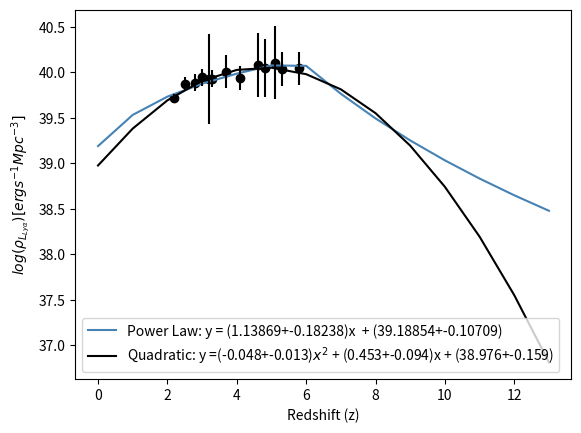

The matplotlib source for this figure:
from scipy.optimize import curve_fit
import numpy as np
import pylab
import matplotlib.pyplot as plt
import math

"""
SC4K data shown in Sobral et al. 2018 table C3

available at: https://arxiv.org/pdf/1712.04451.pdf

returns P_L_Lya
"""

plt.figure('capped rho')

############################################# Power Law
def Function(x,a1,a2):
	return a1*x + a2

xs = pylab.array([2.2,2.5,2.8,3.0,3.2, 3.3, 3.7, 4.1, 4.6, 4.8, 5.1, 5.3, 5.8])# ,7,10,11,12,13,14,16])                               
y1 = pylab.array([0.52, 0.74, 0.77, 0.88, 0.84, 0.85, 1.01, 0.87, 1.19, 1.12, 1.27, 1.08, 1.10]) #,.7,0.5,0.3,0.10,0.05,0.001,0.001])  # data from SC4K Sobral 
ys = [math.log10(i*10**40) for i in y1]
xs_log = pylab.array([math.log10(i+1) for i in xs])
y_sigma_up = [0.05, 0.08, 0.1, 0.1, 0.9, 0.1, 0.2, 0.15, 0.4, 0.37, 0.48, 0.21, 0.21]#, 0.5 ,0.5,0.5,0.5,0.5, 0.5,0.5]
y_sigma_down =[0.05, 0.07, 0.09, 0.09, 0.09, 0.09, 0.16, 0.11, 0.3, 0.27, 0.32, 0.16, 0.16]#, 0.5,0.5,0.5,0.5,0.5, 0.5,0.5]
y_sigma = [(y_sigma_up[i]+y_sigma_down[i])/2 for i in range(len(y_sigma_down))]
p2 = pylab.polyfit(xs_log, ys, 1.0)
p1 = pylab.polyfit(xs, ys, 2.0)
p = pylab.poly1d(p2)
params = p.coefficients # initial estimation for parameters

# Proper fit: curvefit uses the function provided and the data with errors to minimise the residuals
pfit, pcov = curve_fit(Function, xs_log,ys,p0=params,sigma=y_sigma)

# Pfit will now contain the paramentes in the format [P_0,Phase0,A_0,Av_mag] (best fit parameters)
# Let's calculate the errors now from the covariance matrix:
error = [] # Empty error array
for i in range(len(pfit)): # Let's sample each individual parameter used
  try:
    error.append(np.absolute(pcov[i][i])**0.5)
  except:
    error.append(0.00)
BFP = pfit  # Best fit parameters
err_BFP = np.array(error) # Errors on best fit parameters

###### Print out the results for the best fit
print ('Power Law: y = (%s+-%s)x  + (%s+-%s)' %(round(BFP[0],5),round(err_BFP[0],5),round(BFP[1],5),round(err_BFP[1],5)))
# Show these on the plot as well

a1, a2, = BFP[0], BFP[1]
xdata = [i for i in range(14)]

def rhoLya(z):
    x = math.log10(1+z)
    if z < 5.8 :
      return 1.13869*x + 39.18853
    elif z > 5.8 :
      return  -5.288*x + 44.5388067

densities = [rhoLya(z) for z in xdata]

plt.figure(1)
plt.plot(xdata, densities, color = 'steelblue', label = ('Power Law: y = (%s+-%s)x  + (%s+-%s)' %(round(BFP[0],5),round(err_BFP[0],5),round(BFP[1],5),round(err_BFP[1],5))))


############################################## Quadratic
def Quad(x, a1, a2, a3):
  return a1*x**2 + a2*x + a3

p = pylab.poly1d(p1)
params = p.coefficients # initial estimation for parameters

# Proper fit: curvefit uses the function provided and the data with errors to minimise the residuals
pfit, pcov = curve_fit(Quad, xs,ys,p0=params,sigma=y_sigma)

# Pfit will now contain the paramentes in the format [P_0,Phase0,A_0,Av_mag] (best fit parameters)
# Let's calculate the errors now from the covariance matrix:
error = [] # Empty error array
for i in range(len(pfit)): # Let's sample each individual parameter used
  try:
    error.append(np.absolute(pcov[i][i])**0.5)
  except:
    error.append(0.00)
BFP = pfit  # Best fit parameters
err_BFP = np.array(error) # Errors on best fit parameters

###### Print out the results for the best fit
print ('Quadratic: y = (%s+-%s)$x^2$ + (%s+-%s)x + (%s+-%s)' %(round(BFP[0],5),round(err_BFP[0],5),round(BFP[1],5),round(err_BFP[1],5), round(BFP[2],5),round(err_BFP[2],5)))
# Show these on the plot as well

a1, a2, a3 = BFP[0], BFP[1], BFP[2], 
xdata = [i for i in range(0,14)]
data = [Quad(i,a1,a2, a3) for i in xdata]


plt.figure(1)
plt.scatter(xs, ys, color='black')
plt.errorbar(xs, ys, yerr=y_sigma, ls = 'none', color='black')
plt.plot(xdata, data, color='black', label=('Quadratic: y =(%s+-%s)$x^2$ + (%s+-%s)x + (%s+-%s)' %(round(BFP[0],3),round(err_BFP[0],3),round(BFP[1],3),round(err_BFP[1],3), round(BFP[2],3),round(err_BFP[2],3))))
plt.xlabel(r'Redshift (z)')
plt.ylabel(r'$log(\rho_{L_{Ly\alpha}}) [erg s^{−1} Mpc^{−3}]$')
plt.legend()
plt.show()


print(rhoLya(5.8))
